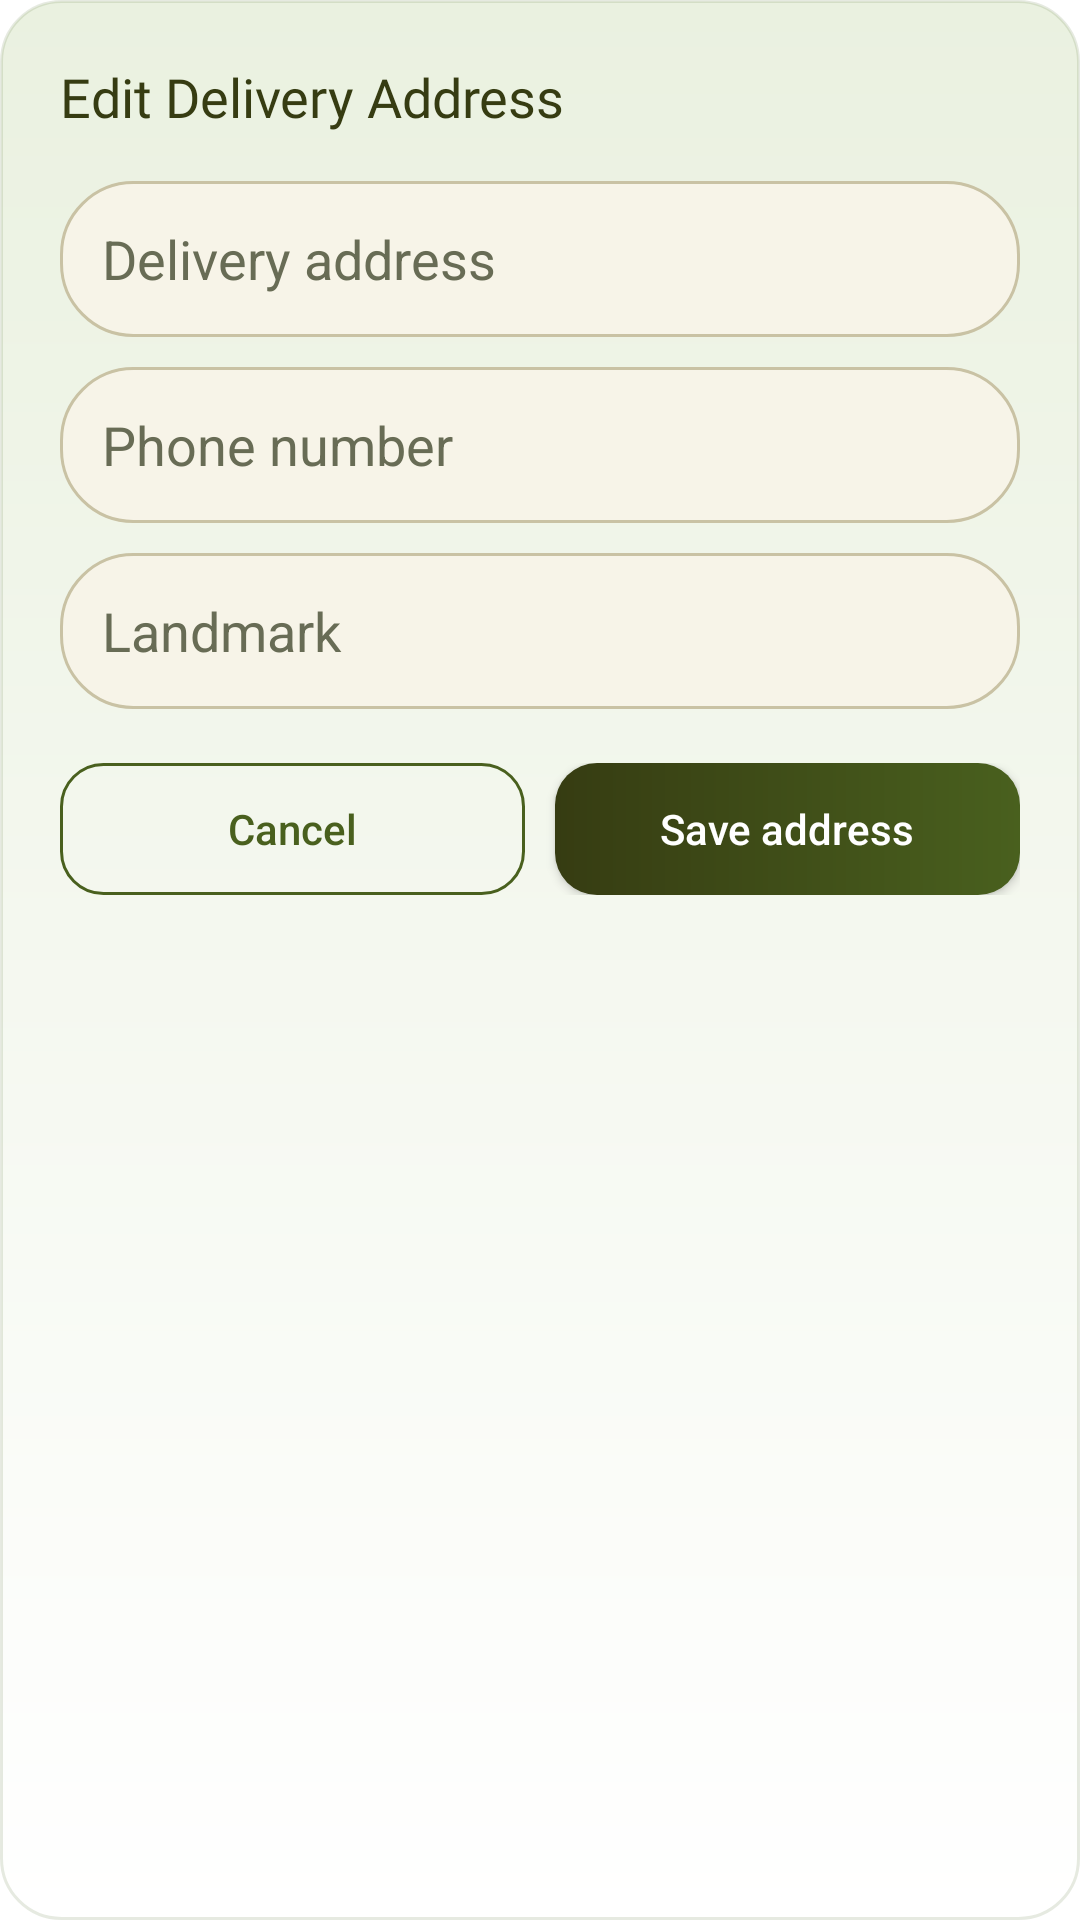

Produce the Android XML layout that renders to this screen, including the resource entries it uses.
<!-- AndroidManifest.xml: application theme Theme.MaterialComponents.Light.NoActionBar -->
<!-- res/layout/dialog_delivery_address.xml -->
<?xml version="1.0" encoding="utf-8"?>
<LinearLayout xmlns:android="http://schemas.android.com/apk/res/android"
    android:layout_width="match_parent"
    android:layout_height="wrap_content"
    android:background="@drawable/dialog_confirm_bg"
    android:orientation="vertical"
    android:padding="20dp">

    <TextView
        android:layout_width="wrap_content"
        android:layout_height="wrap_content"
        android:fontFamily="@font/poppins_bold"
        android:text="@string/edit_delivery_address"
        android:textColor="@color/earth_forest"
        android:textSize="18sp" />

    <EditText
        android:id="@+id/etDialogDeliveryAddress"
        android:layout_width="match_parent"
        android:layout_height="52dp"
        android:layout_marginTop="16dp"
        android:background="@drawable/chat_input_bg"
        android:hint="@string/delivery_address"
        android:inputType="textPostalAddress"
        android:paddingHorizontal="14dp"
        android:singleLine="true"
        android:textColor="@color/black"
        android:textColorHint="@color/text_muted" />

    <EditText
        android:id="@+id/etDialogPhoneNumber"
        android:layout_width="match_parent"
        android:layout_height="52dp"
        android:layout_marginTop="10dp"
        android:background="@drawable/chat_input_bg"
        android:hint="@string/phone_number"
        android:inputType="phone"
        android:paddingHorizontal="14dp"
        android:singleLine="true"
        android:textColor="@color/black"
        android:textColorHint="@color/text_muted" />

    <EditText
        android:id="@+id/etDialogLandmark"
        android:layout_width="match_parent"
        android:layout_height="52dp"
        android:layout_marginTop="10dp"
        android:background="@drawable/chat_input_bg"
        android:hint="@string/landmark"
        android:inputType="text"
        android:paddingHorizontal="14dp"
        android:singleLine="true"
        android:textColor="@color/black"
        android:textColorHint="@color/text_muted" />

    <LinearLayout
        android:layout_width="match_parent"
        android:layout_height="wrap_content"
        android:layout_marginTop="18dp"
        android:orientation="horizontal">

        <androidx.appcompat.widget.AppCompatButton
            android:id="@+id/btnDeliveryCancel"
            android:layout_width="0dp"
            android:layout_height="44dp"
            android:layout_marginEnd="10dp"
            android:layout_weight="1"
            android:background="@drawable/dialog_button_outline"
            android:text="@string/cancel"
            android:textAllCaps="false"
            android:textColor="@color/earth_leaf" />

        <androidx.appcompat.widget.AppCompatButton
            android:id="@+id/btnDeliverySave"
            android:layout_width="0dp"
            android:layout_height="44dp"
            android:layout_weight="1"
            android:background="@drawable/btn_gradient_primary"
            android:text="@string/save_address"
            android:textAllCaps="false"
            android:textColor="@color/white" />
    </LinearLayout>
</LinearLayout>
<!-- resources referenced by this layout -->
<resources>
  <color name="black">#1E2110</color>
  <color name="earth_forest">#363C12</color>
  <color name="earth_leaf">#49601E</color>
  <color name="text_muted">#686C55</color>
  <color name="white">#FFFFFF</color>
  <!-- drawable btn_gradient_primary (drawable) -->
  <?xml version="1.0" encoding="utf-8"?>
  <shape xmlns:android="http://schemas.android.com/apk/res/android">
      <gradient
          android:angle="0"
          android:endColor="@color/earth_leaf"
          android:startColor="@color/earth_forest"
          android:type="linear" />
      <corners android:radius="14dp" />
  </shape>
  <!-- drawable chat_input_bg (drawable) -->
  <?xml version="1.0" encoding="utf-8"?>
  <shape xmlns:android="http://schemas.android.com/apk/res/android">
      <solid android:color="@color/background_light" />
      <corners android:radius="24dp" />
      <stroke
          android:width="1dp"
          android:color="@color/border_muted" />
  </shape>
  <!-- drawable dialog_button_outline (drawable) -->
  <?xml version="1.0" encoding="utf-8"?>
  <shape xmlns:android="http://schemas.android.com/apk/res/android">
      <solid android:color="@color/transparent" />
      <stroke
          android:width="1dp"
          android:color="@color/earth_leaf" />
      <corners android:radius="14dp" />
  </shape>
  <!-- drawable dialog_confirm_bg (drawable) -->
  <?xml version="1.0" encoding="utf-8"?>
  <shape xmlns:android="http://schemas.android.com/apk/res/android">
      <gradient
          android:angle="90"
          android:startColor="@color/white"
          android:endColor="@color/leaf_mist"
          android:type="linear" />
      <corners android:radius="20dp" />
      <stroke
          android:width="1dp"
          android:color="#2249601E" />
  </shape>
  <string name="cancel">Cancel</string>
  <string name="delivery_address">Delivery address</string>
  <string name="edit_delivery_address">Edit Delivery Address</string>
  <string name="landmark">Landmark</string>
  <string name="phone_number">Phone number</string>
  <string name="save_address">Save address</string>
  <color name="background_light">#F7F4E8</color>
  <color name="border_muted">#C9C2A4</color>
  <color name="transparent">#00000000</color>
  <color name="leaf_mist">#EAF1E0</color>
</resources>
